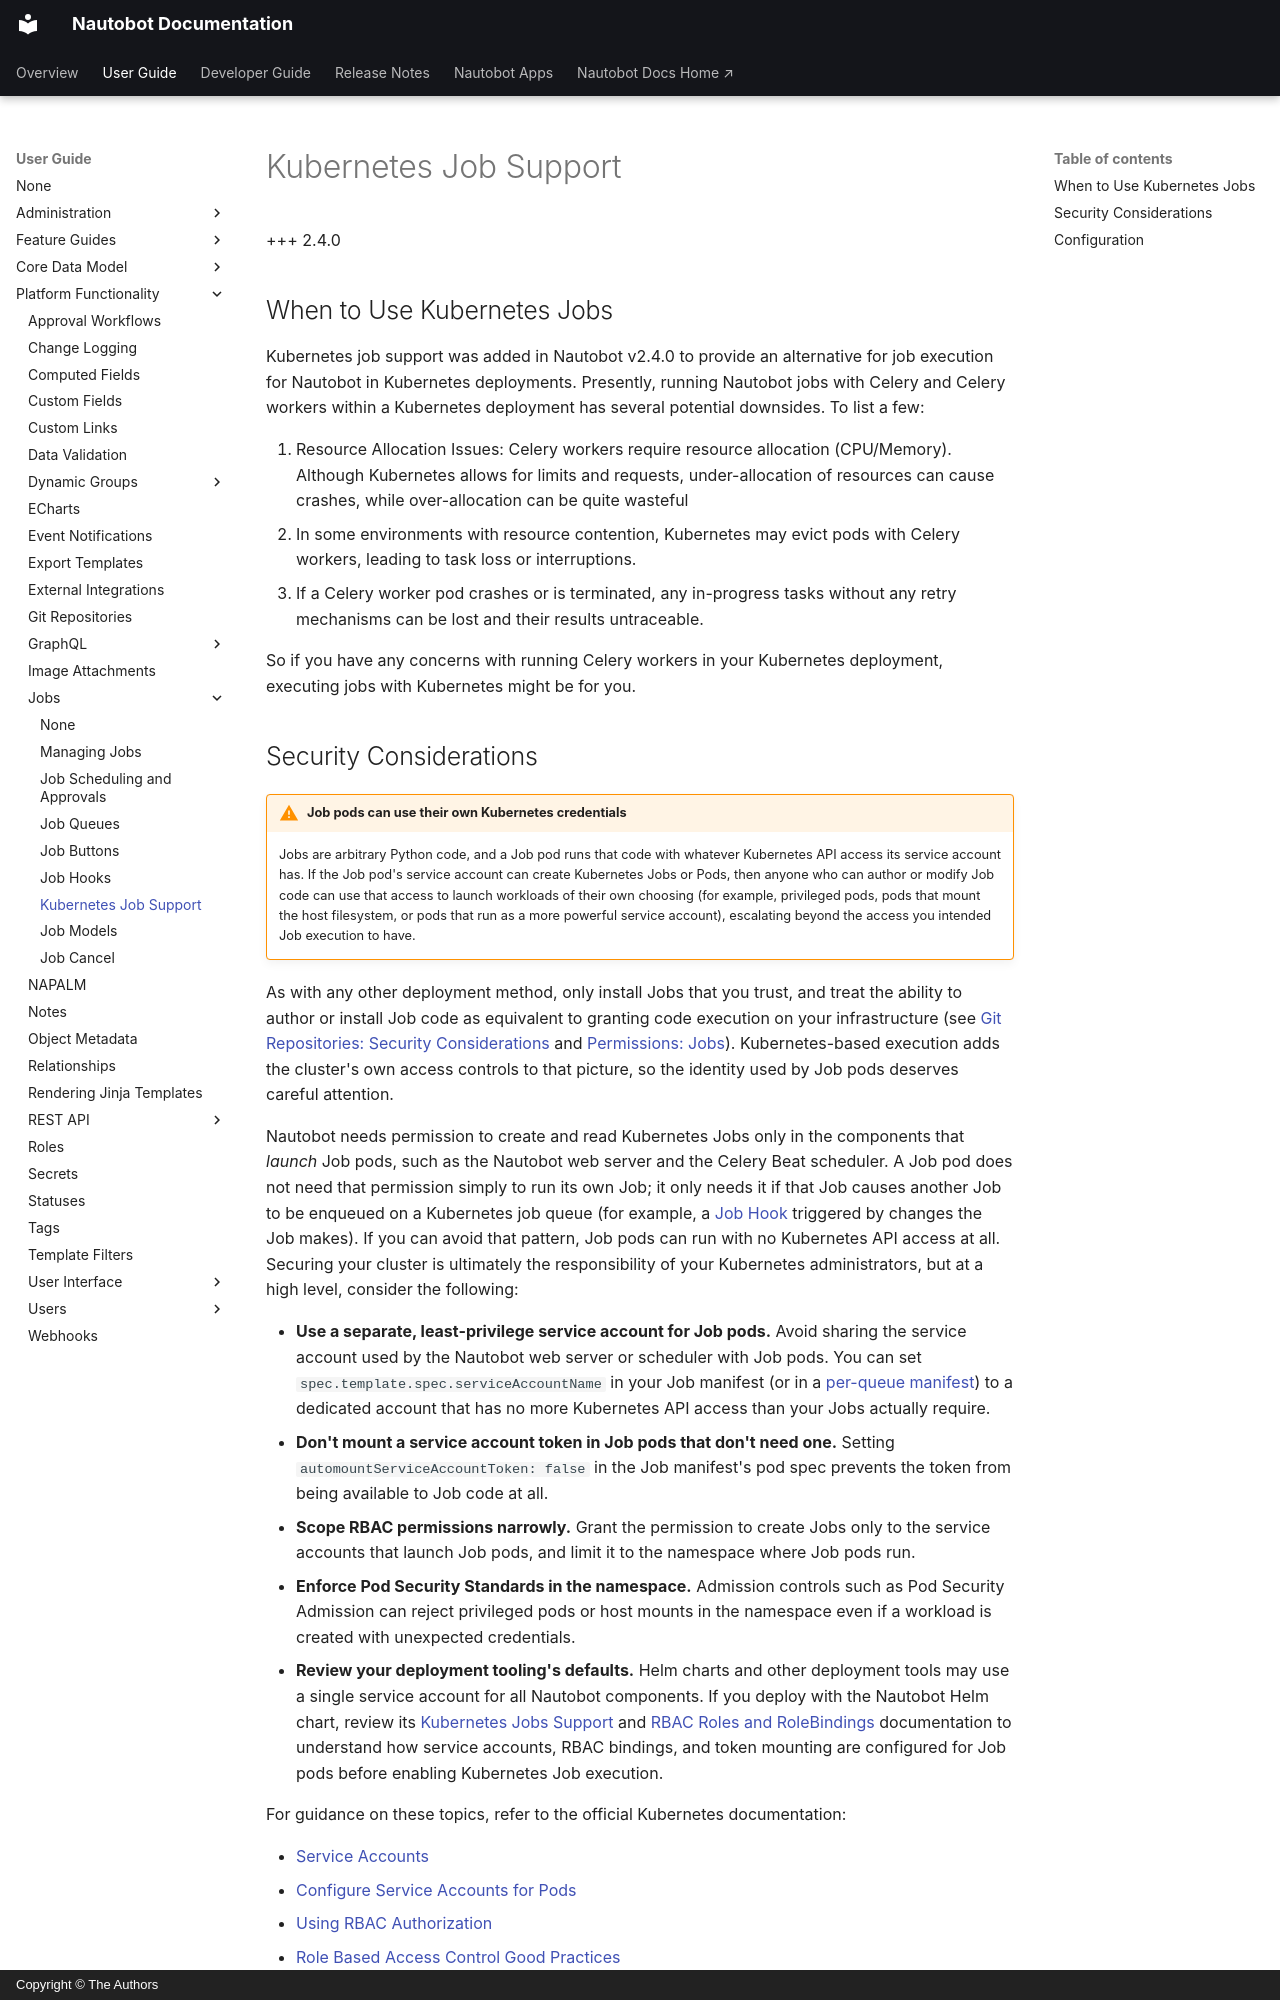

repository: nautobot/nautobot · page: user-guide/platform-functionality/jobs/kubernetes-job-support.html · generator: mkdocs · copyright: Copyright © The Authors

# Kubernetes Job Support

+++ 2.4.0

## When to Use Kubernetes Jobs

Kubernetes job support was added in Nautobot v2.4.0 to provide an alternative for job execution for Nautobot in Kubernetes deployments. Presently, running Nautobot jobs with Celery and Celery workers within a Kubernetes deployment has several potential downsides. To list a few:

1. Resource Allocation Issues: Celery workers require resource allocation (CPU/Memory). Although Kubernetes allows for limits and requests, under-allocation of resources can cause crashes, while over-allocation can be quite wasteful
2. In some environments with resource contention, Kubernetes may evict pods with Celery workers, leading to task loss or interruptions.
3. If a Celery worker pod crashes or is terminated, any in-progress tasks without any retry mechanisms can be lost and their results untraceable.

So if you have any concerns with running Celery workers in your Kubernetes deployment, executing jobs with Kubernetes might be for you.
